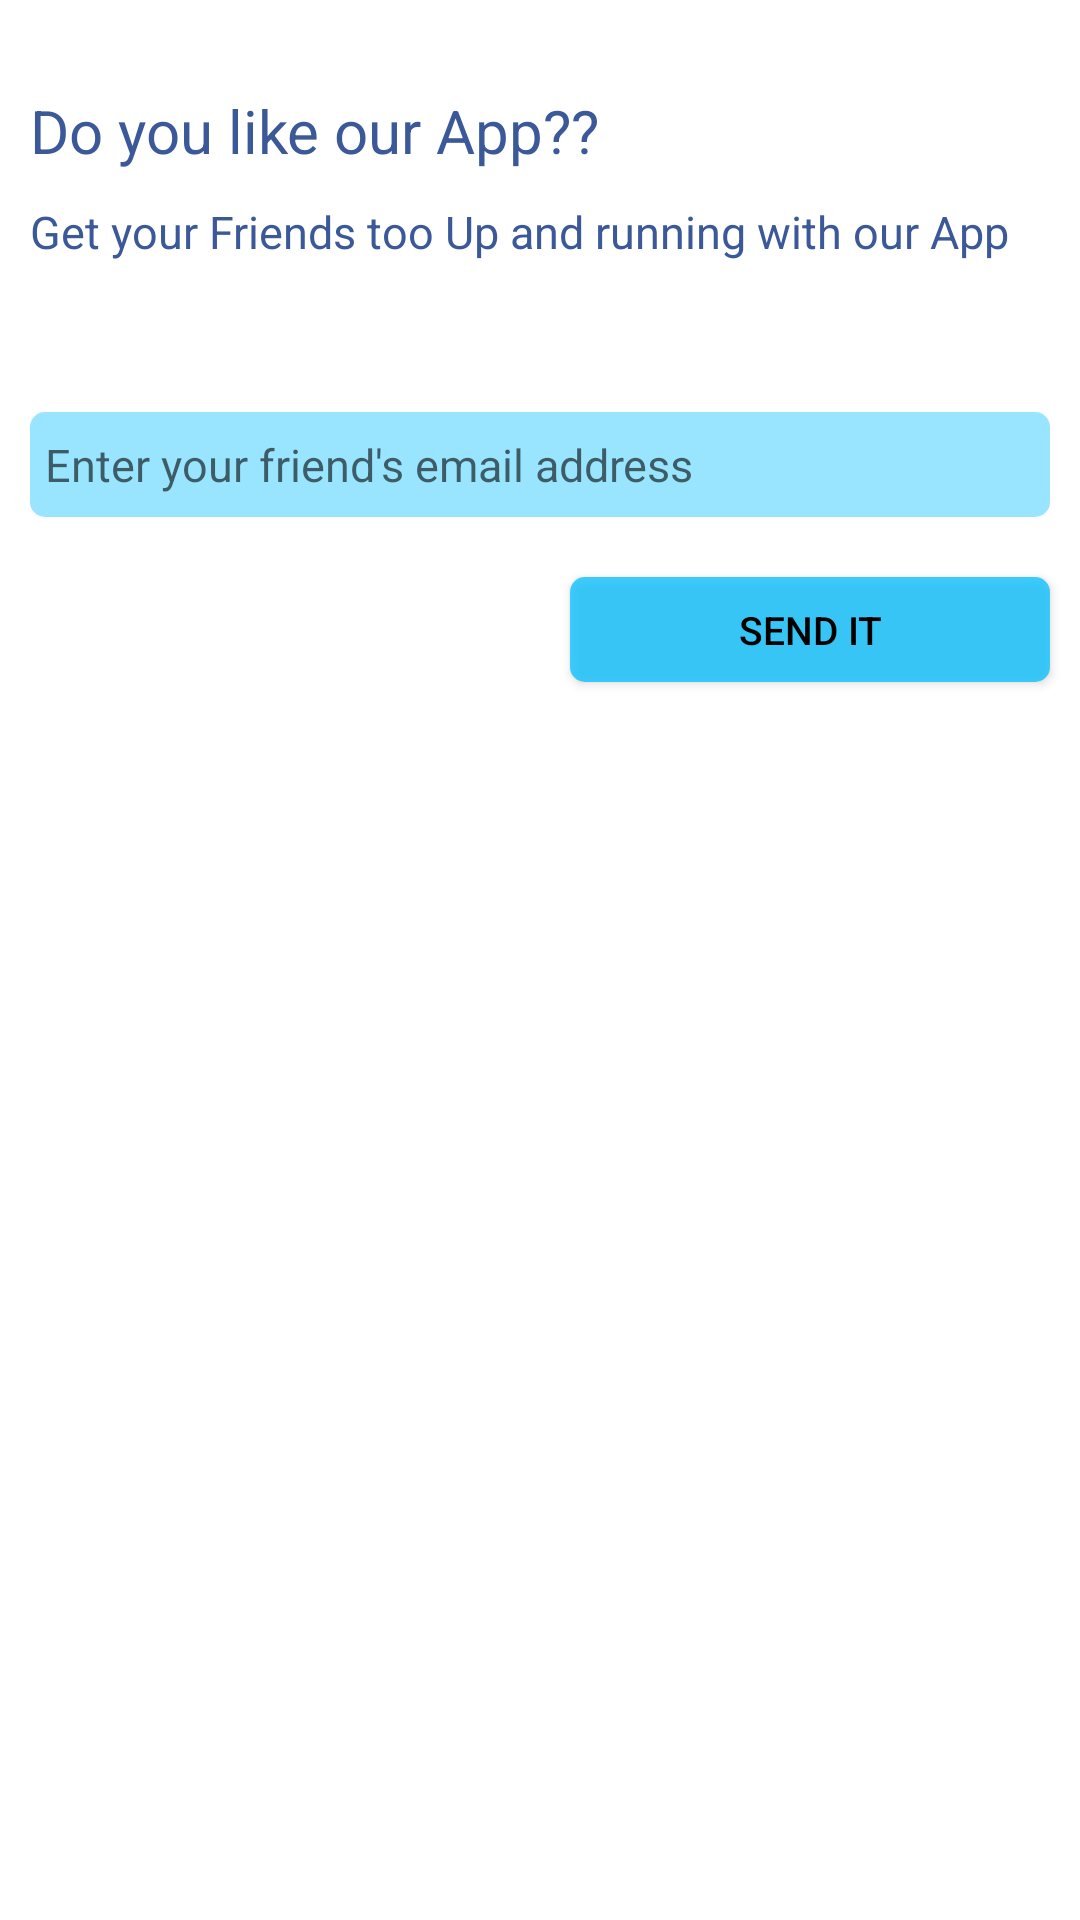

Here is an Android app screen rendered from its layout file. Give the layout XML and the strings, colors and styles it references.
<!-- AndroidManifest.xml: fallback theme Theme.MaterialComponents.DayNight.NoActionBar -->
<!-- res/layout/fragment_sharewithfriends.xml -->
<?xml version="1.0" encoding="utf-8"?>

<RelativeLayout xmlns:android="http://schemas.android.com/apk/res/android"
    android:layout_width="match_parent"
    android:layout_height="match_parent" >

    <TextView
        android:id="@+id/fp"
        android:layout_width="wrap_content"
        android:layout_height="wrap_content"
        android:layout_alignParentLeft="true"
        android:layout_alignParentTop="true"
        android:layout_marginLeft="10dp"
        android:layout_marginTop="30dp"
        android:text="Do you like our App??"
        android:textColor="#3b5998"
        android:textSize="20dp" />

    <TextView
        android:id="@+id/fp1"
        android:layout_width="wrap_content"
        android:layout_height="wrap_content"
        android:layout_alignParentLeft="true"
        android:layout_below="@+id/fp"
        android:layout_marginLeft="10dp"
        android:layout_marginRight="10dp"
        android:layout_marginTop="10dp"
        android:text="Get your Friends too Up and running with our App"
        android:textColor="#3b5998"
        android:textSize="15dp" />

    <EditText
        android:id="@+id/email"
        android:layout_width="fill_parent"
        android:layout_height="35dp"
        android:layout_below="@+id/fp1"
        android:layout_marginLeft="10dp"
        android:layout_marginRight="10dp"
        android:layout_marginTop="50dp"
        android:background="@drawable/box"
        android:hint="Enter your friend&apos;s email address"
        android:imeOptions="actionNext"
        android:paddingLeft="5dp"
        android:singleLine="true"
        android:textColor="#000000"
        android:textSize="15dp" />

    <Button
        android:id="@+id/submit"
        android:layout_width="160dp"
        android:layout_height="35dp"
        android:layout_alignRight="@+id/email"
        android:layout_below="@+id/email"
        android:layout_marginTop="20dp"
        android:background="@drawable/button"
        android:text="Send it"
        android:textColor="#000000"
        android:textSize="13dp" />

</RelativeLayout>
<!-- resources referenced by this layout -->
<resources>
  <!-- drawable box (drawable) -->
  <?xml version="1.0" encoding="utf-8"?>
  
  <shape xmlns:android="http://schemas.android.com/apk/res/android"
      android:padding="10dp"
      android:shape="rectangle" >
  
      <solid android:color="#6600bfff" />
  
      <corners android:radius="5dp" />
  
  </shape>
  <!-- drawable button (drawable) -->
  <?xml version="1.0" encoding="utf-8"?>
  
  <layer-list xmlns:android="http://schemas.android.com/apk/res/android" >
  
      <item>
          <shape android:shape="rectangle" >
              <solid android:color="#BF00bfff" />
  
              <padding
                  android:bottom="0dp"
                  android:left="0dp"
                  android:right="0dp"
                  android:top="0dp" />
  
              <corners android:radius="5dp" />
          </shape>
      </item>
  
  </layer-list>
</resources>
